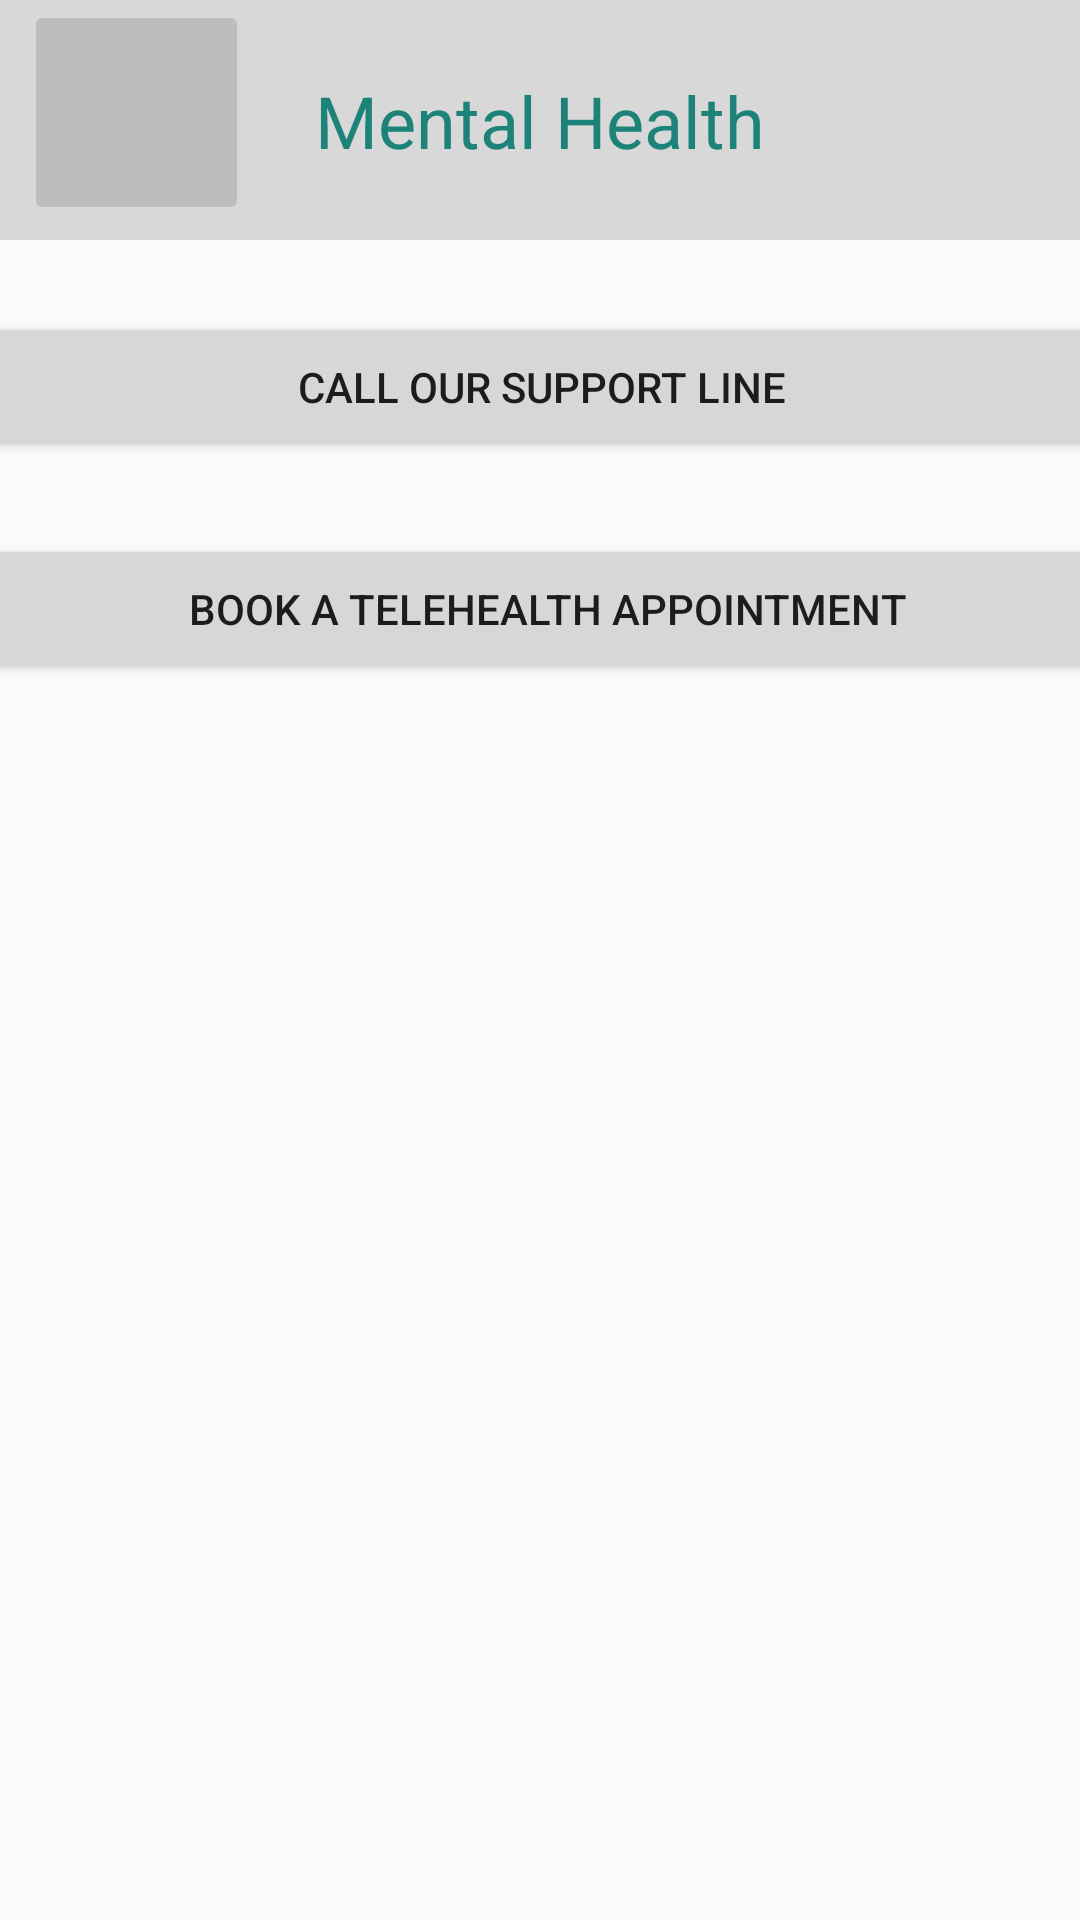

Reconstruct the res/layout file that produces this screen, plus the resources it refers to.
<!-- AndroidManifest.xml: application theme Theme.Fitnest -->
<!-- res/layout/fragment_mental_health.xml -->
<?xml version="1.0" encoding="utf-8"?>
<androidx.constraintlayout.widget.ConstraintLayout xmlns:android="http://schemas.android.com/apk/res/android"
    xmlns:app="http://schemas.android.com/apk/res-auto"
    xmlns:tools="http://schemas.android.com/tools"
    android:layout_width="match_parent"
    android:layout_height="match_parent"
    tools:context=".MentalHealth" >

    <TextView
        android:id="@+id/mentalHealthTitle"
        android:layout_width="wrap_content"
        android:layout_height="wrap_content"
        android:text="Mental Health"
        android:textColor="#00897B"
        android:textSize="24sp"
        app:layout_constraintBottom_toBottomOf="@+id/topNav9"
        app:layout_constraintEnd_toEndOf="parent"
        app:layout_constraintStart_toStartOf="parent"
        app:layout_constraintTop_toTopOf="parent" />

    <ImageButton
        android:id="@+id/backButton10"
        android:layout_width="75dp"
        android:layout_height="75dp"
        android:layout_marginStart="8dp"
        android:src="@drawable/arrow_back"
        app:layout_constraintBottom_toBottomOf="@+id/topNav"
        app:layout_constraintStart_toStartOf="parent"
        app:layout_constraintTop_toTopOf="parent" />

    <androidx.appcompat.widget.Toolbar
        android:id="@+id/topNav9"
        android:layout_width="409dp"
        android:layout_height="80dp"
        android:background="#41717171"
        android:minHeight="?attr/actionBarSize"
        android:theme="?attr/actionBarTheme"
        app:layout_constraintEnd_toEndOf="parent"
        app:layout_constraintStart_toStartOf="parent"
        app:layout_constraintTop_toTopOf="parent" />

    <Button
        android:id="@+id/supportLineButton"
        android:layout_width="400dp"
        android:layout_height="50dp"
        android:layout_marginTop="24dp"
        android:text="Call our support line"
        app:layout_constraintEnd_toEndOf="parent"
        app:layout_constraintStart_toStartOf="parent"
        app:layout_constraintTop_toBottomOf="@+id/topNav9" />

    <Button
        android:id="@+id/supportLineButton2"
        android:layout_width="400dp"
        android:layout_height="50dp"
        android:layout_marginTop="24dp"
        android:text="Book a telehealth appointment"
        app:layout_constraintEnd_toEndOf="parent"
        app:layout_constraintHorizontal_bias="0.454"
        app:layout_constraintStart_toStartOf="parent"
        app:layout_constraintTop_toBottomOf="@+id/supportLineButton" />
</androidx.constraintlayout.widget.ConstraintLayout>
<!-- resources referenced by this layout -->
<resources>
  <style name="Theme.Fitnest" parent="android:Theme.Material.Light.NoActionBar" />
</resources>
